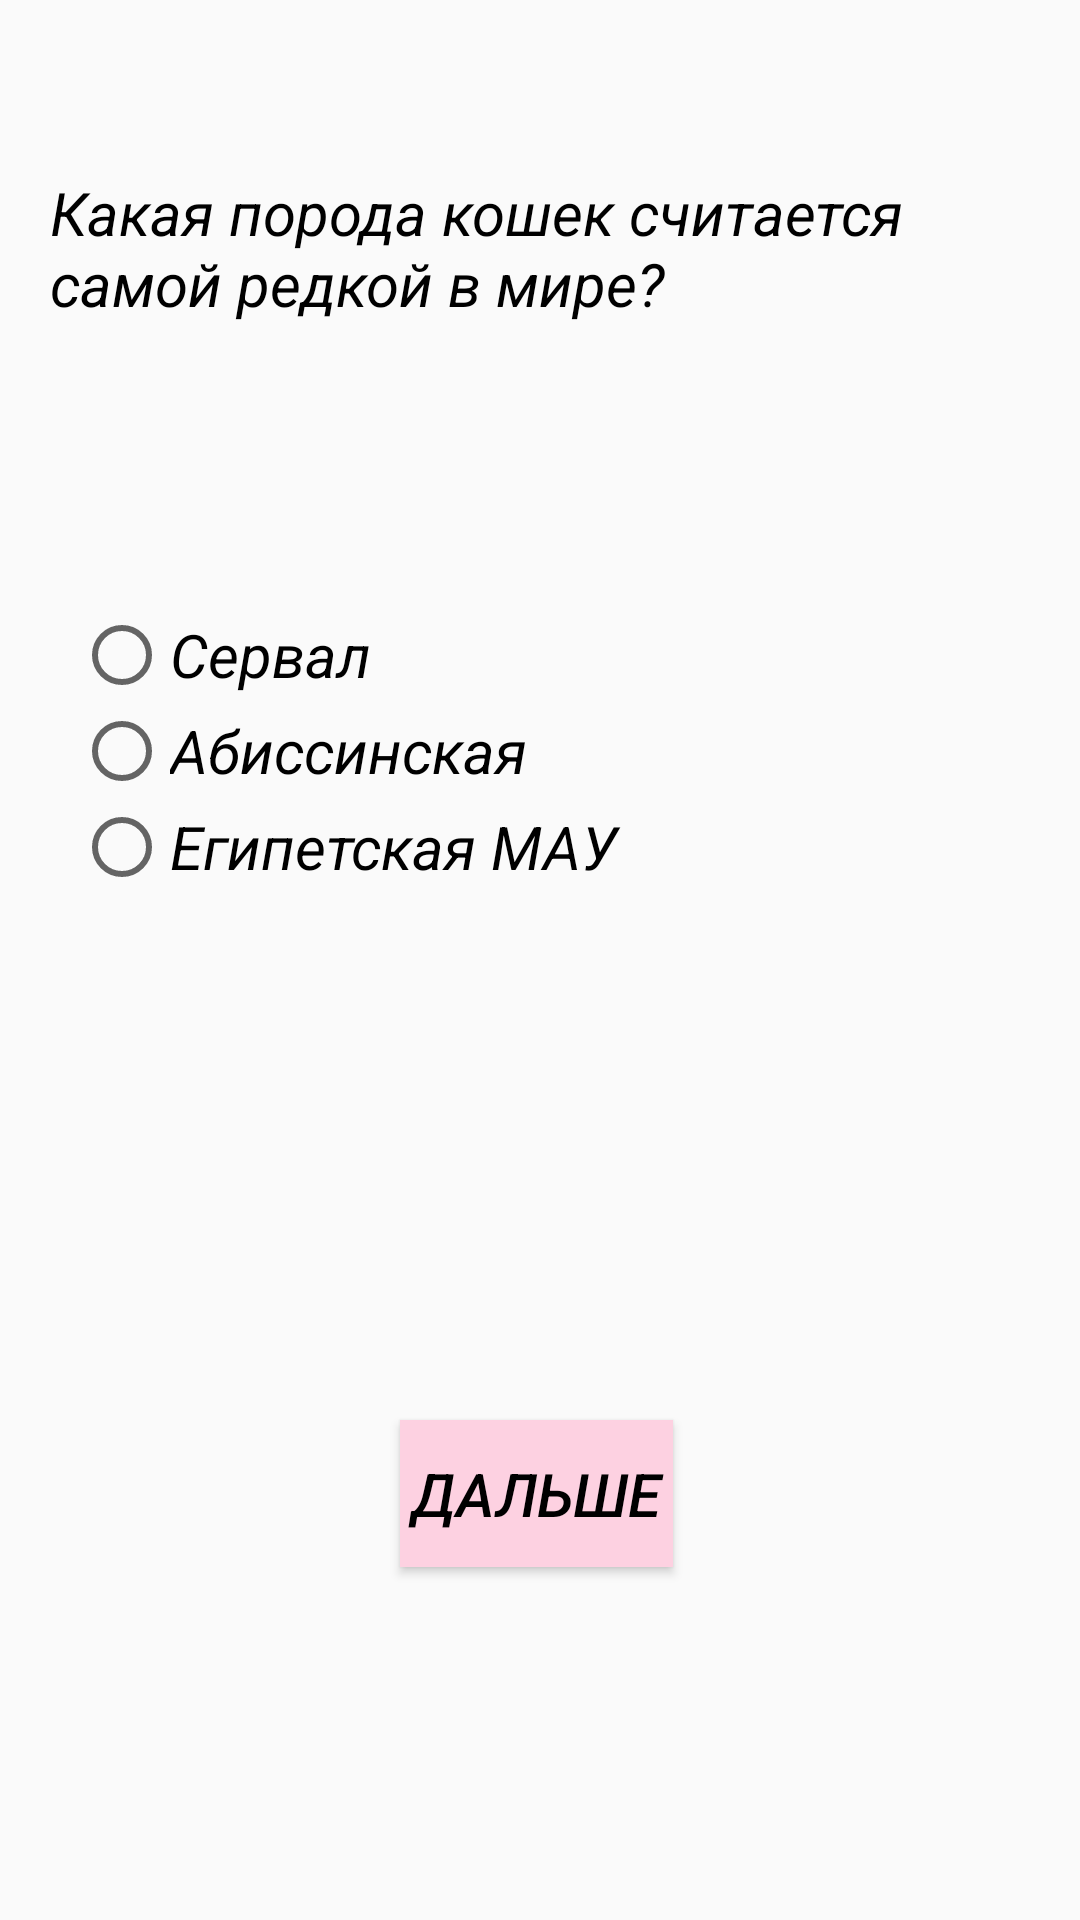

Write the Android layout XML for this screen, with the resource values it uses.
<!-- AndroidManifest.xml: application theme MyTheme -->
<!-- res/layout/activity_test1.xml -->
<?xml version="1.0" encoding="utf-8"?>
<androidx.constraintlayout.widget.ConstraintLayout xmlns:android="http://schemas.android.com/apk/res/android"
    xmlns:app="http://schemas.android.com/apk/res-auto"
    xmlns:tools="http://schemas.android.com/tools"
    android:layout_width="match_parent"
    android:layout_height="match_parent">

    <TextView
        android:id="@+id/textView3"
        android:layout_width="328dp"
        android:layout_height="65dp"
        android:layout_marginTop="10dp"
        android:text="@string/testQuest1"
        app:layout_constraintBottom_toBottomOf="parent"
        app:layout_constraintEnd_toEndOf="parent"
        app:layout_constraintHorizontal_bias="0.518"
        app:layout_constraintStart_toStartOf="parent"
        app:layout_constraintTop_toTopOf="parent"
        app:layout_constraintVertical_bias="0.084" />

    <RadioGroup
        android:id="@+id/radioGroup"
        android:layout_width="306dp"
        android:layout_height="119dp"
        android:layout_marginStart="8dp"
        android:layout_marginTop="80dp"
        app:layout_constraintStart_toStartOf="@+id/textView3"
        app:layout_constraintTop_toBottomOf="@+id/textView3">

        <RadioButton
            android:id="@+id/radioButton1"
            android:layout_width="match_parent"
            android:layout_height="wrap_content"
            android:text="Сервал" />

        <RadioButton
            android:id="@+id/radioButton2"
            android:layout_width="match_parent"
            android:layout_height="wrap_content"
            android:text="Абиссинская" />

        <RadioButton
            android:id="@+id/radioButton"
            android:layout_width="match_parent"
            android:layout_height="wrap_content"
            android:text="Египетская МАУ" />
    </RadioGroup>

    <Button
        android:id="@+id/button"
        android:layout_width="91dp"
        android:layout_height="49dp"
        android:layout_marginTop="152dp"
        android:background="#FDD1E1"
        android:onClick="onClick1"
        android:text="Дальше"
        app:layout_constraintEnd_toEndOf="@+id/radioGroup"
        app:layout_constraintHorizontal_bias="0.506"
        app:layout_constraintStart_toStartOf="@+id/radioGroup"
        app:layout_constraintTop_toBottomOf="@+id/radioGroup" />

</androidx.constraintlayout.widget.ConstraintLayout>
<!-- resources referenced by this layout -->
<resources>
  <string name="testQuest1">Какая порода кошек считается самой редкой в мире?</string>
  <style name="MyTheme" parent="Theme.AppCompat.Light">
      <item name="android:textColor">#000000</item>
      <item name="android:textSize">20dp</item>
          <item name="android:textStyle">italic</item>
          <item name="colorPrimary">#FDD1E1</item>
      </style>
</resources>
